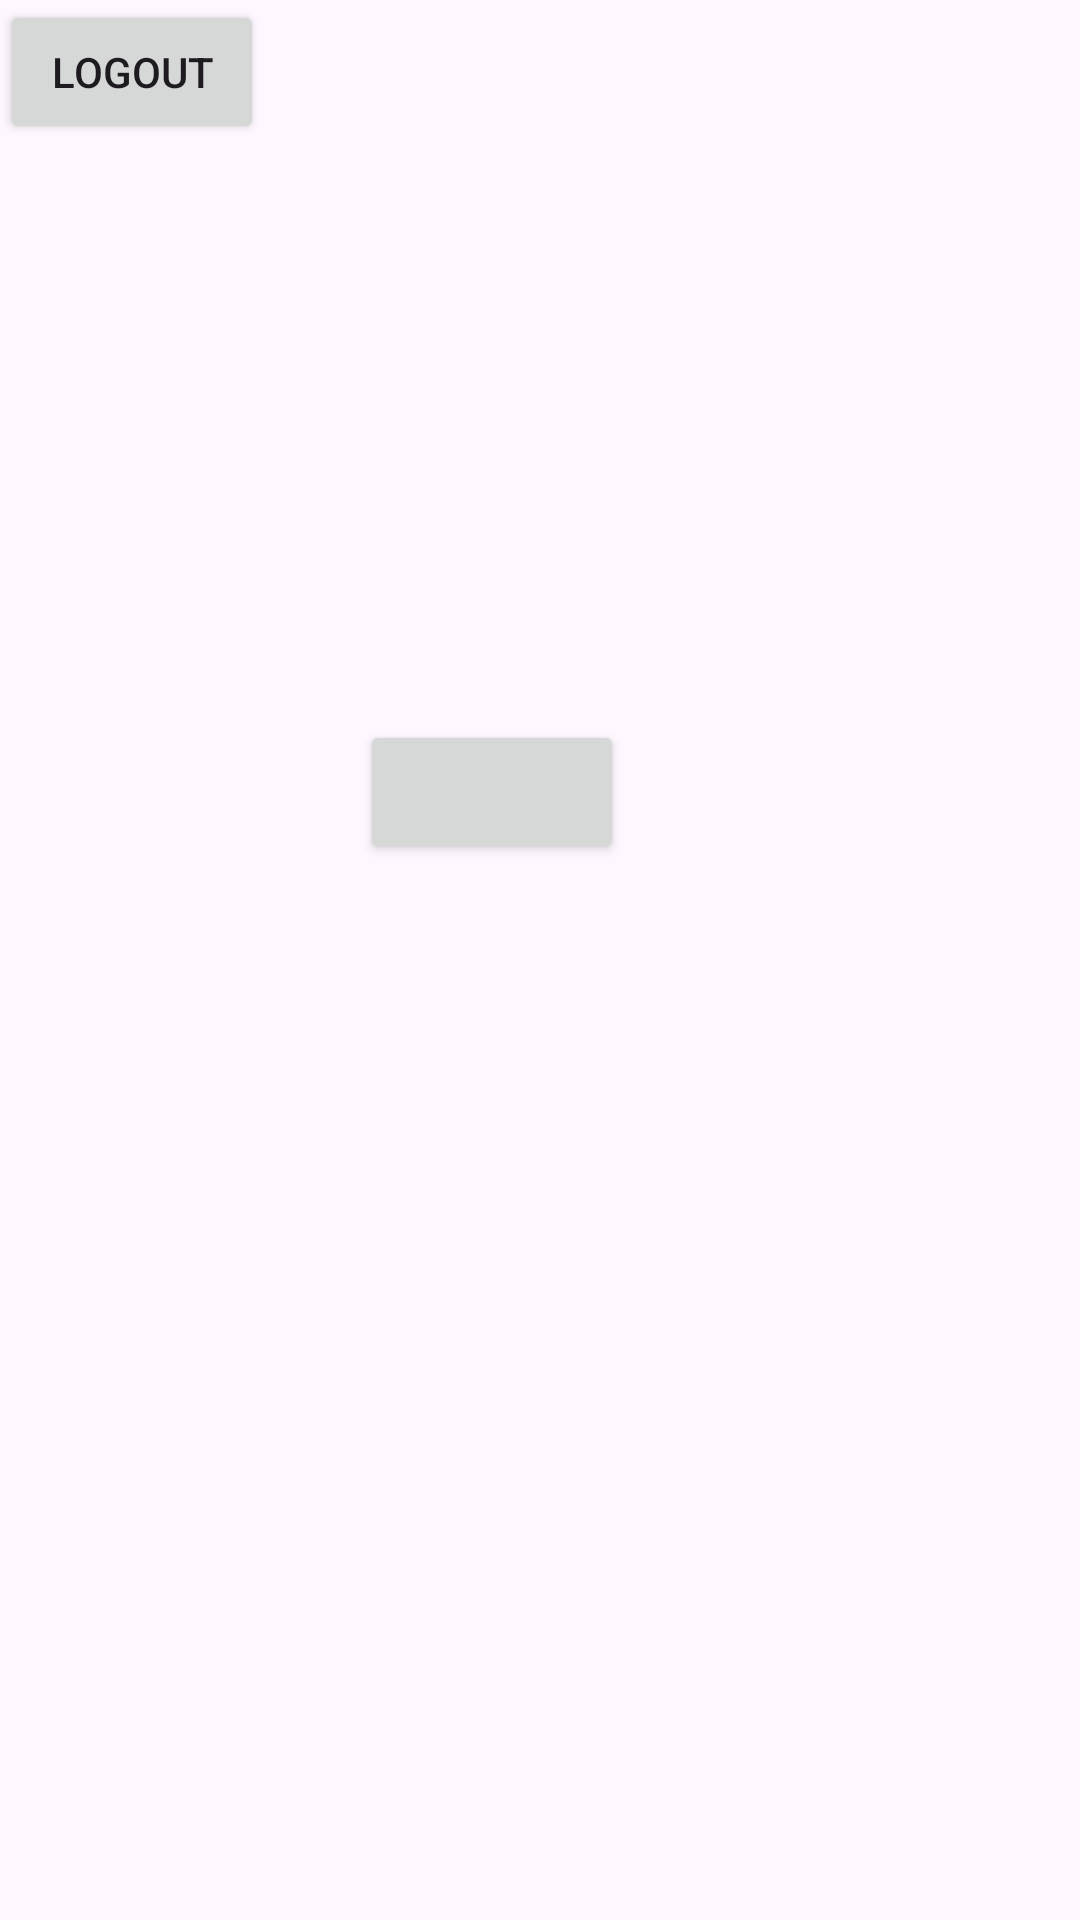

The Android layout XML behind this screen, and the referenced resources:
<!-- AndroidManifest.xml: application theme Theme.GameBoy -->
<!-- res/layout/activity_main.xml -->
<?xml version="1.0" encoding="utf-8"?>
<androidx.constraintlayout.widget.ConstraintLayout xmlns:android="http://schemas.android.com/apk/res/android"
    xmlns:app="http://schemas.android.com/apk/res-auto"
    xmlns:tools="http://schemas.android.com/tools"
    android:layout_width="match_parent"
    android:layout_height="match_parent"
    tools:context=".MainActivity">


    <FrameLayout
        android:id="@+id/frame"
        android:layout_width="wrap_content"
        android:layout_height="wrap_content"
        app:layout_constraintBottom_toBottomOf="parent"
        app:layout_constraintEnd_toEndOf="parent"
    />

    <Button
        android:id="@+id/logoutButton"
        android:layout_width="wrap_content"
        android:layout_height="wrap_content"
        android:text="Logout"

        app:layout_constraintStart_toStartOf="parent"
        app:layout_constraintTop_toTopOf="parent" />

    <Button
        android:id="@+id/button5"
        android:layout_width="wrap_content"
        android:layout_height="wrap_content"
        android:layout_marginEnd="152dp"
        android:layout_marginBottom="352dp"
        app:layout_constraintBottom_toBottomOf="parent"
        app:layout_constraintEnd_toEndOf="parent" />


</androidx.constraintlayout.widget.ConstraintLayout>
<!-- resources referenced by this layout -->
<resources>
  <style name="Theme.GameBoy" parent="Base.Theme.GameBoy" />
  <style name="Base.Theme.GameBoy" parent="Theme.Material3.DayNight.NoActionBar">
          
          
      </style>
</resources>
